Image classification data set "dataset" (sheikhwasif183/Classification-and-Sorting-of-Recyclables-from-Trash- on GitHub). Class labels (4): general waste, glass metal, paper cardboard, plastic items.

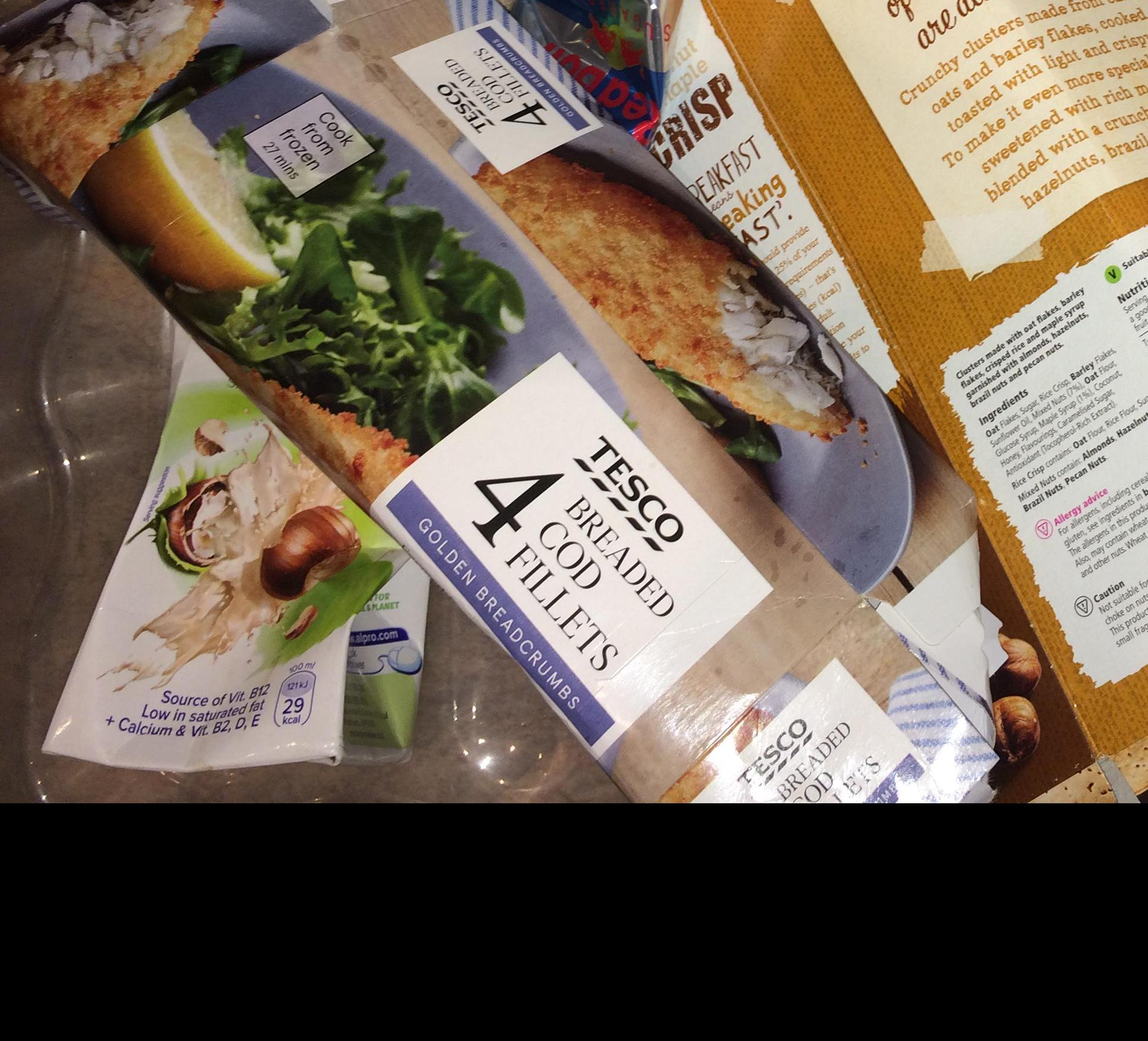
Label: paper cardboard

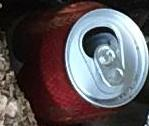
Label: glass metal

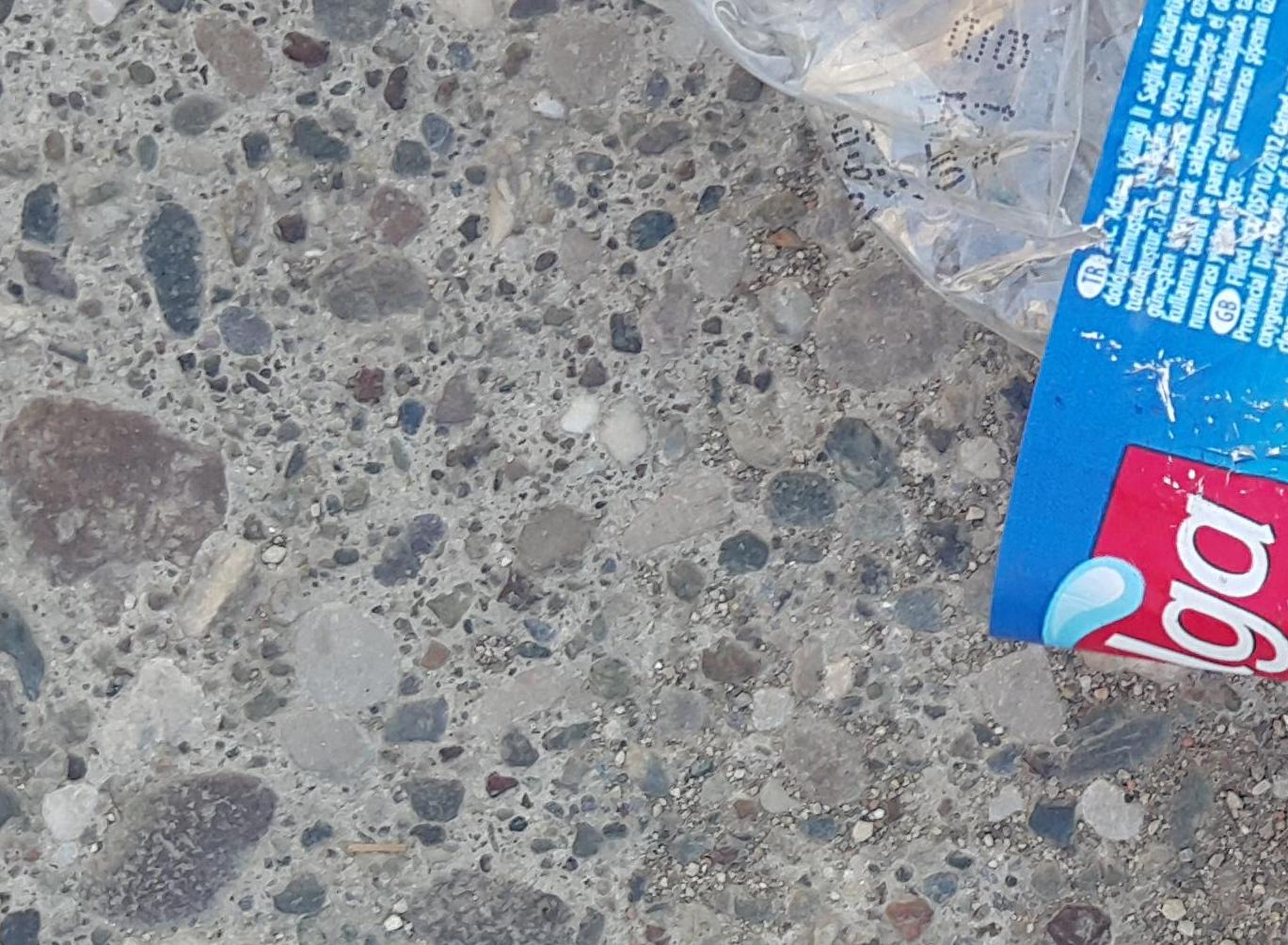
Label: paper cardboard

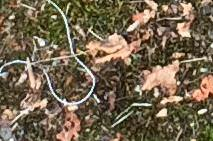
Label: general waste

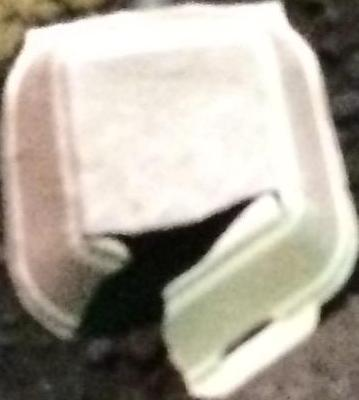
Label: general waste

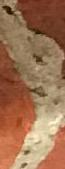
Label: plastic items
